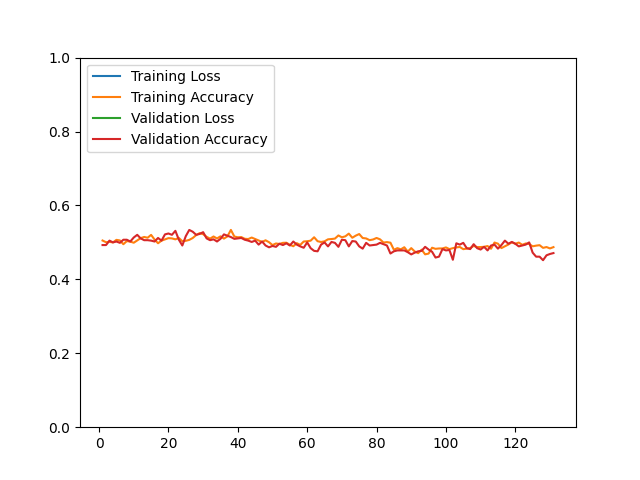

Data behind this chart, as committed beside it:
epoch, loss, acc, val_loss, val_acc
1, 2646, 0.5051, 2377, 0.4928
2, 2553, 0.5005, 2348, 0.4928
3, 2567, 0.5015, 2388, 0.5048
4, 2533, 0.4999, 2297, 0.5000
5, 2490, 0.5069, 2101, 0.5024
6, 2345, 0.5053, 2088, 0.4988
7, 2538, 0.4951, 2341, 0.5072
8, 2468, 0.5035, 2261, 0.5072
9, 2485, 0.5021, 2243, 0.5024
10, 2537, 0.4991, 2508, 0.5133
11, 2479, 0.5052, 2076, 0.5205
12, 2330, 0.5116, 2144, 0.5108
13, 2265, 0.5147, 2023, 0.5060
14, 2238, 0.5126, 2075, 0.5060
15, 2267, 0.5203, 2083, 0.5048
16, 2313, 0.5077, 2036, 0.5024
17, 2219, 0.4977, 1950, 0.5120
18, 2147, 0.5048, 1964, 0.5048
19, 2127, 0.5080, 1831, 0.5217
20, 2088, 0.5115, 1814, 0.5241
21, 2060, 0.5108, 1798, 0.5205
22, 2051, 0.5083, 1821, 0.5313
23, 2083, 0.5120, 1739, 0.5072
24, 3904, 0.5031, 3089, 0.4916
25, 3367, 0.5043, 2086, 0.5169
26, 2402, 0.5068, 1634, 0.5337
27, 2072, 0.5119, 1810, 0.5289
28, 2162, 0.5198, 1976, 0.5205
29, 2069, 0.5251, 1893, 0.5229
30, 2231, 0.5222, 1995, 0.5277
31, 2319, 0.5151, 2117, 0.5108
32, 2424, 0.5102, 2130, 0.5060
33, 2485, 0.5160, 2061, 0.5084
34, 2489, 0.5106, 2037, 0.5024
35, 2458, 0.5164, 1983, 0.5096
36, 2465, 0.5103, 1807, 0.5217
37, 2082, 0.5162, 1768, 0.5181
38, 2094, 0.5338, 1883, 0.5145
39, 2087, 0.5159, 2039, 0.5096
40, 2116, 0.5138, 2000, 0.5108
41, 2064, 0.5144, 1899, 0.5120
42, 2059, 0.5098, 1888, 0.5072
43, 1970, 0.5091, 1846, 0.5048
44, 1989, 0.5131, 1875, 0.5012
45, 1956, 0.5092, 1825, 0.5048
46, 1985, 0.5052, 1795, 0.4940
47, 1988, 0.5013, 1830, 0.5024
48, 2001, 0.5057, 1866, 0.4916
49, 1942, 0.5005, 1798, 0.4867
50, 1896, 0.4927, 1611, 0.4904
51, 1807, 0.4971, 1619, 0.4880
52, 1855, 0.4957, 1639, 0.4964
53, 1856, 0.4988, 1592, 0.4928
54, 1858, 0.4991, 1613, 0.4976
55, 1889, 0.4936, 1528, 0.4916
56, 1836, 0.4896, 1622, 0.5024
57, 1873, 0.4979, 1652, 0.4940
58, 1841, 0.4932, 1690, 0.4892
59, 1820, 0.5024, 1495, 0.4855
60, 1701, 0.5031, 1549, 0.5000
... 71 more rows
